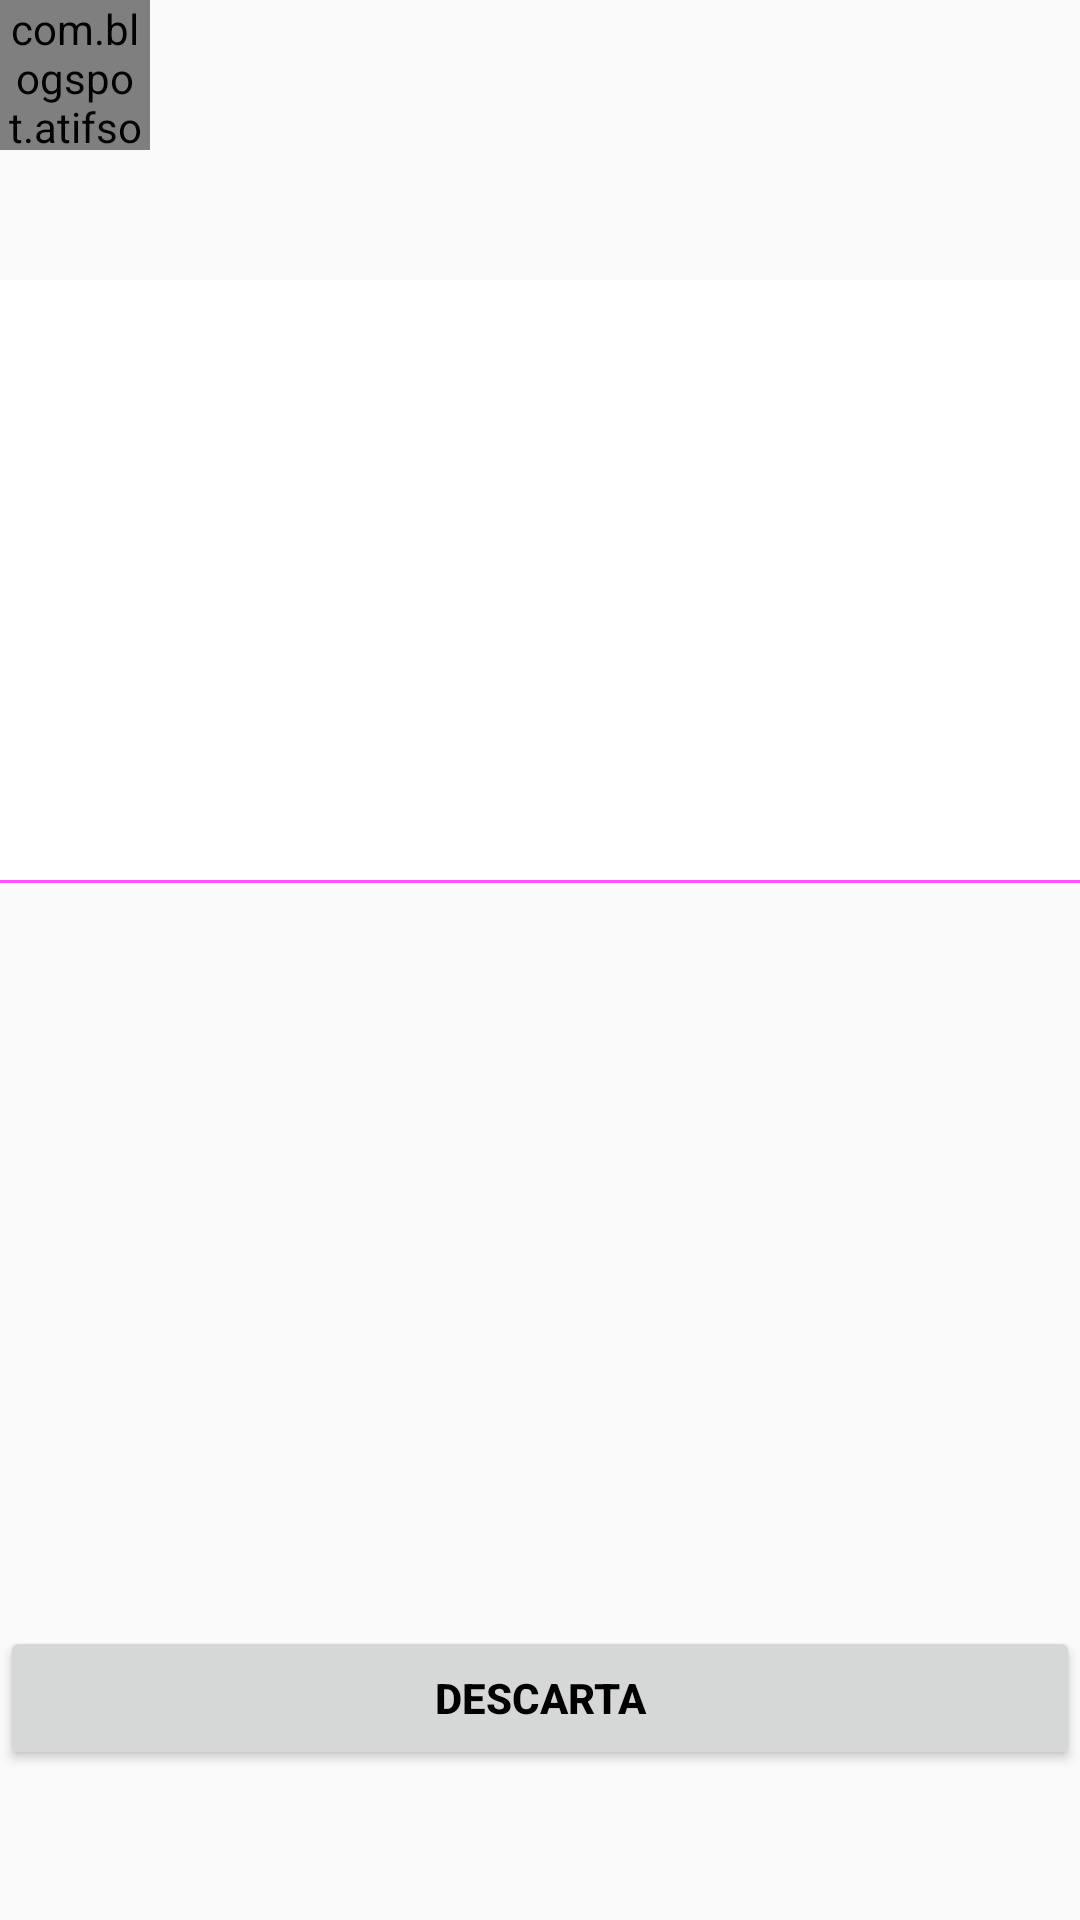

Reconstruct the res/layout file that produces this screen, plus the resources it refers to.
<!-- AndroidManifest.xml: application theme AppTheme -->
<!-- res/layout/activity_descubre.xml -->
<?xml version="1.0" encoding="utf-8"?>
<RelativeLayout xmlns:android="http://schemas.android.com/apk/res/android"
    xmlns:app="http://schemas.android.com/apk/res-auto"
    xmlns:tools="http://schemas.android.com/tools"
    android:layout_width="match_parent"
    android:layout_height="match_parent"
    android:background="@drawable/galaxia"
    tools:context=".DescubreActivity">

    <LinearLayout
        android:layout_width="match_parent"
        android:layout_height="wrap_content"
        android:orientation="vertical">

        <LinearLayout
            android:layout_width="match_parent"
            android:layout_height="wrap_content"
            android:orientation="horizontal"
            android:gravity="center_vertical">

            <com.blogspot.atifsoftwares.circularimageview.CircularImageView
                android:id="@+id/uPictureIv"
                android:scaleType="centerCrop"
                android:src="@drawable/ic_default_img"
                android:layout_width="50dp"
                android:layout_height="50dp"/>
            <LinearLayout
                android:layout_width="0dp"
                android:layout_height="wrap_content"
                android:orientation="vertical"
                android:layout_weight="1">
                <TextView
                    android:id="@+id/uNameTv"
                    android:textColor="@color/colorWhite"
                    android:textSize="20sp"
                    android:layout_width="wrap_content"
                    android:layout_height="wrap_content"/>
                <TextView
                    android:id="@+id/pTimeTv"
                    android:textColor="@color/colorWhite"
                    android:layout_width="wrap_content"
                    android:layout_height="wrap_content"/>
            </LinearLayout>

        </LinearLayout>

        <TextView
            android:id="@+id/pTitleTv"
            android:textColor="@color/colorWhite"
            android:layout_width="match_parent"
            android:layout_height="wrap_content"
            android:textSize="18sp"
            android:textStyle="bold"
            android:autoLink="all"/>
        <TextView
            android:id="@+id/pDescriptionTv"
            android:textColor="@color/colorWhite"
            android:layout_width="match_parent"
            android:layout_height="wrap_content"
            android:autoLink="all"/>
        <ImageView
            android:id="@+id/pImageIv"
            android:layout_width="match_parent"
            android:layout_height="200dp"
            android:background="@color/colorWhite"/>

        <View
            android:layout_width="match_parent"
            android:layout_height="1dp"
            android:background="#F5F"/>

        <LinearLayout
            android:layout_width="match_parent"
            android:layout_height="match_parent"
            android:orientation="horizontal"
            android:gravity="center">

        </LinearLayout>

    </LinearLayout>

    <Button
        android:id="@+id/descartar"
        android:layout_width="match_parent"
        android:layout_height="wrap_content"
        android:layout_alignParentBottom="true"
        android:layout_centerHorizontal="true"
        android:layout_marginBottom="50dp"
        android:text="Descarta"
        android:textColor="@color/colorBlack"
        android:textStyle="bold" />

</RelativeLayout>
<!-- resources referenced by this layout -->
<resources>
  <color name="colorBlack">#000</color>
  <color name="colorWhite">#fff</color>
  <!-- drawable ic_default_img (drawable-anydpi) -->
  <vector xmlns:android="http://schemas.android.com/apk/res/android"
      android:width="24dp"
      android:height="24dp"
      android:viewportWidth="24"
      android:viewportHeight="24"
      android:tint="#710095"
      android:alpha="0.8">
    <path
        android:fillColor="@android:color/white"
        android:pathData="M9,11.75c-0.69,0 -1.25,0.56 -1.25,1.25s0.56,1.25 1.25,1.25 1.25,-0.56 1.25,-1.25 -0.56,-1.25 -1.25,-1.25zM15,11.75c-0.69,0 -1.25,0.56 -1.25,1.25s0.56,1.25 1.25,1.25 1.25,-0.56 1.25,-1.25 -0.56,-1.25 -1.25,-1.25zM12,2C6.48,2 2,6.48 2,12s4.48,10 10,10 10,-4.48 10,-10S17.52,2 12,2zM12,20c-4.41,0 -8,-3.59 -8,-8 0,-0.29 0.02,-0.58 0.05,-0.86 2.36,-1.05 4.23,-2.98 5.21,-5.37C11.07,8.33 14.05,10 17.42,10c0.78,0 1.53,-0.09 2.25,-0.26 0.21,0.71 0.33,1.47 0.33,2.26 0,4.41 -3.59,8 -8,8z"/>
  </vector>
  <style name="AppTheme" parent="Theme.AppCompat.Light.DarkActionBar">
          
          <item name="colorPrimary">@color/colorPrimary</item>
          <item name="colorPrimaryDark">@color/colorPrimaryDark</item>
          <item name="colorAccent">@color/colorAccent</item>
      </style>
  <color name="colorPrimary">#000000</color>
  <color name="colorPrimaryDark">#3700B3</color>
  <color name="colorAccent">#03DAC5</color>
</resources>
